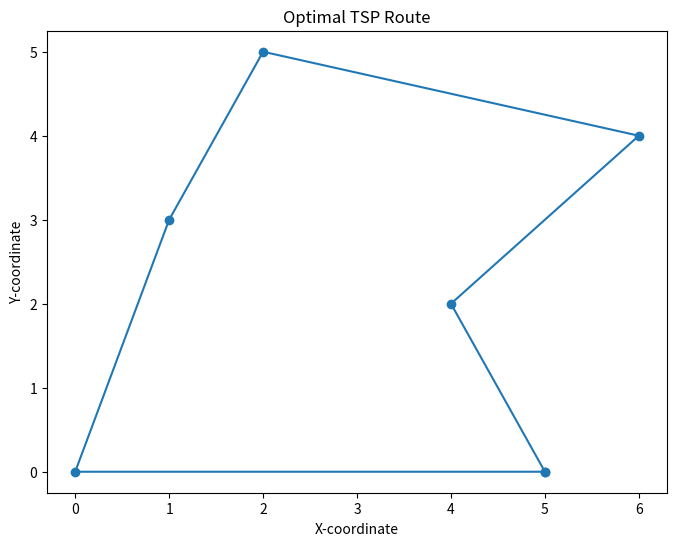

Write Python code to recreate this figure.
import random
import numpy as np
import matplotlib.pyplot as plt

# Создание списка городов (пунктов) и расстояний между ними
cities = {
    "Ростов-на-Дону": (0, 0),
    "Саратов": (1, 3),
    "Казань": (2, 5),
    "Уфа": (4, 2),
    "Самара": (5, 0),
    "Уральск": (6, 4)
}

# Создание начальной популяции
def create_population(size):
    population = []
    for _ in range(size):
        route = list(cities.keys())
        random.shuffle(route)
        population.append(route)
    return population

# Вычисление длины маршрута
def calculate_distance(route):
    distance = 0
    for i in range(len(route) - 1):
        city1 = route[i]
        city2 = route[i + 1]
        dist = np.linalg.norm(np.array(cities[city1]) - np.array(cities[city2]))
        print(f"Distance from {city1} to {city2}: {dist}")
        distance += dist
    return distance

# Выбор родителей с использованием турнирного отбора
def select_parents(population, tournament_size=3):
    participants = random.sample(population, tournament_size)
    participants.sort(key=lambda x: calculate_distance(x))
    return participants[0]

# Скрещивание двух родителей для создания потомка
def crossover(parent1, parent2):
    crossover_point = random.randint(1, len(parent1) - 1)
    child = parent1[:crossover_point]
    for city in parent2:
        if city not in child:
            child.append(city)
    return child

# Мутация путем обмена двух городов
def mutate(route):
    idx1, idx2 = random.sample(range(len(route)), 2)
    route[idx1], route[idx2] = route[idx2], route[idx1]
    return route

# Генетический алгоритм
def genetic_algorithm(population_size, generations):
    population = create_population(population_size)

    for _ in range(generations):
        new_population = []

        for _ in range(population_size // 2):
            parent1 = select_parents(population)
            parent2 = select_parents(population)
            child1 = crossover(parent1, parent2)
            child2 = crossover(parent2, parent1)
            new_population.extend([mutate(child1), mutate(child2)])

        population = new_population

    best_route = min(population, key=lambda x: calculate_distance(x))
    best_distance = calculate_distance(best_route)

    return best_route, best_distance

# Запуск генетического алгоритма
population_size = 100
generations = 500
best_route, best_distance = genetic_algorithm(population_size, generations)

# Вывод результатов
print("Best Route:", best_route)
print("Best Distance:", best_distance)

# Визуализация маршрута на карте
plt.figure(figsize=(8, 6))
x, y = zip(*[cities[city] for city in best_route + [best_route[0]]])
plt.plot(x, y, marker='o')
plt.title('Optimal TSP Route')
plt.xlabel('X-coordinate')
plt.ylabel('Y-coordinate')
plt.show()
